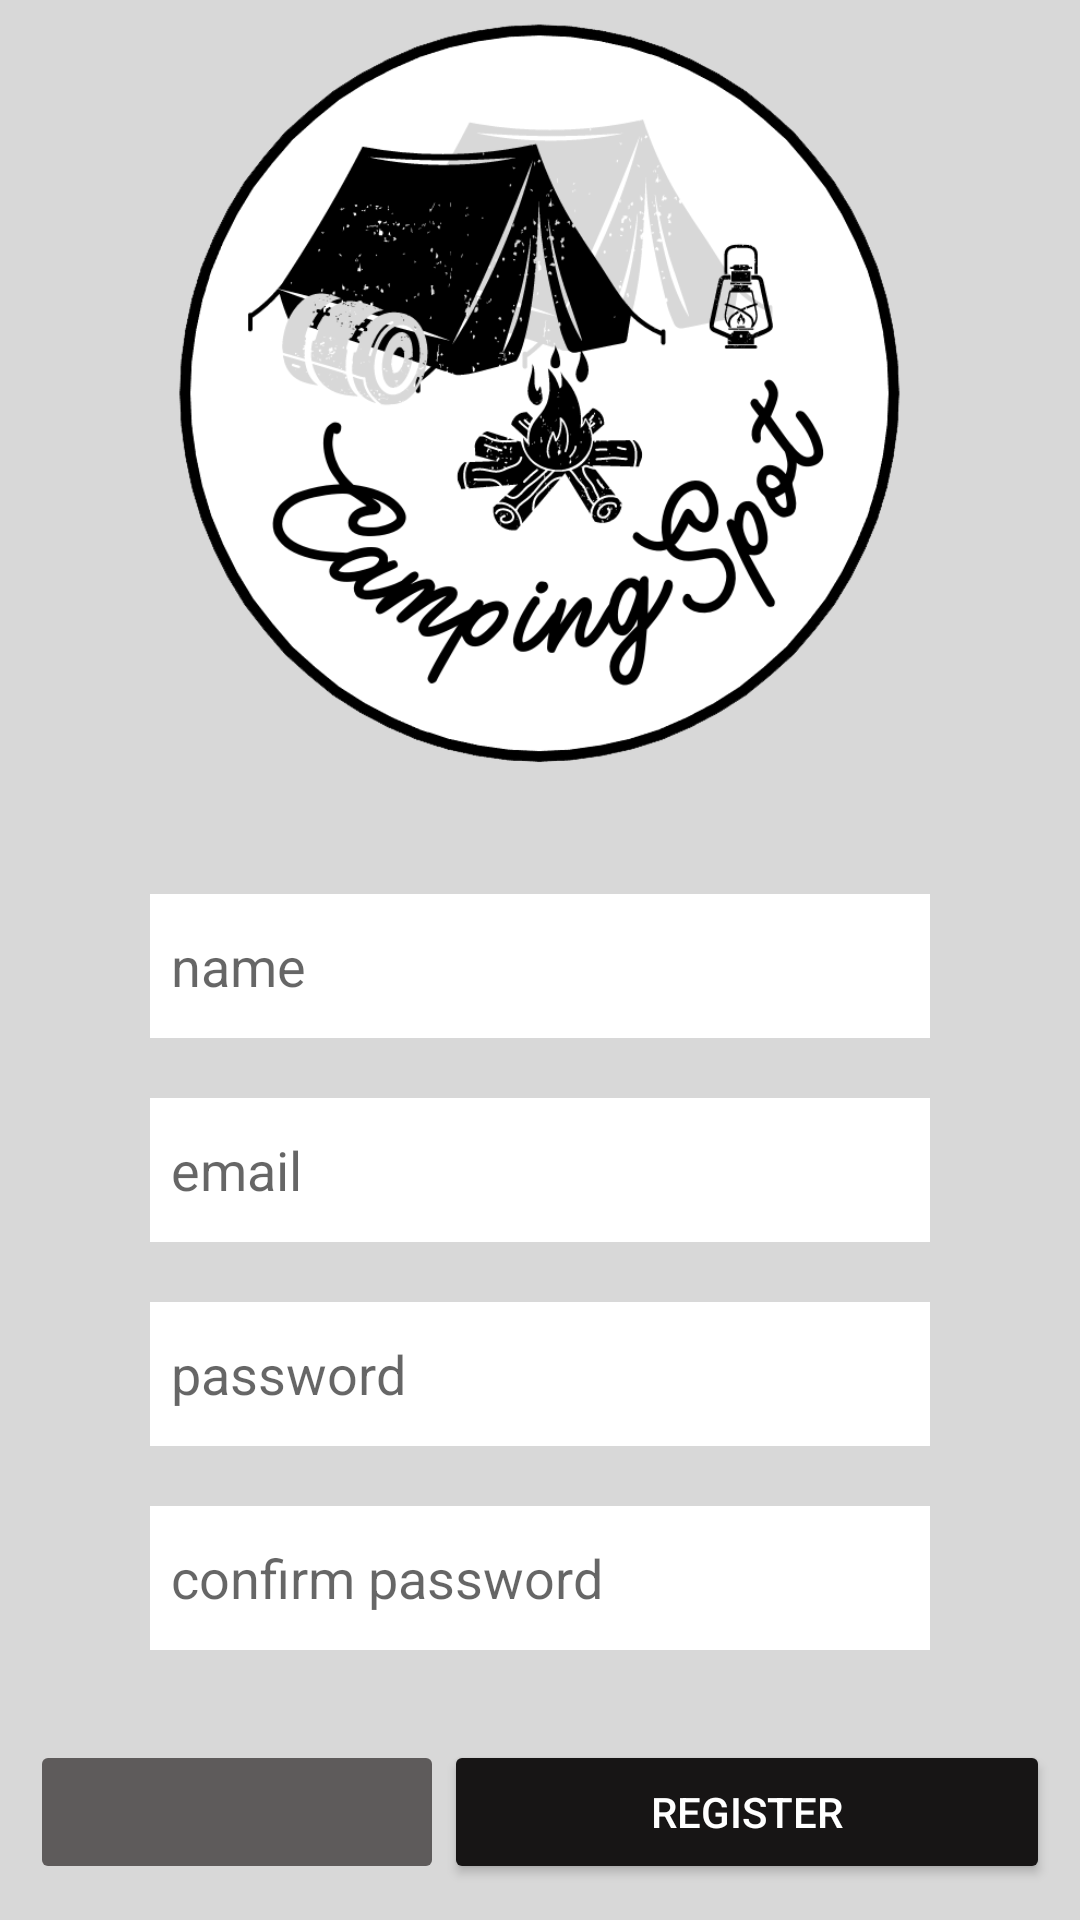

This screen was rendered from an Android layout file. Write that file and the resources it references.
<!-- AndroidManifest.xml: application theme Theme.CampingSpot -->
<!-- res/layout/activity_register_page.xml -->
<?xml version="1.0" encoding="utf-8"?>
<androidx.constraintlayout.widget.ConstraintLayout xmlns:android="http://schemas.android.com/apk/res/android"
    xmlns:app="http://schemas.android.com/apk/res-auto"
    xmlns:tools="http://schemas.android.com/tools"
    android:layout_width="match_parent"
    android:layout_height="match_parent"
    tools:context=".RegisterPage">


        <ScrollView
            android:layout_width="match_parent"
            android:layout_height="match_parent"
            android:background="#E6C3B0"
            android:backgroundTint="#D8D8D8">

            <LinearLayout
                android:layout_width="match_parent"
                android:layout_height="wrap_content"
                android:layout_gravity="center"
                android:orientation="vertical">

                <ImageView
                android:id="@+id/imageView"
                android:layout_width="278dp"
                android:layout_height="256dp"
                android:layout_gravity="center"
                android:foregroundGravity="center"
                app:srcCompat="@drawable/logo" />

                <Space
                    android:layout_width="match_parent"
                    android:layout_height="40dp"
                    android:layout_weight="1" />


                <EditText
                    android:id="@+id/register_name"
                    android:layout_width="match_parent"
                    android:layout_height="wrap_content"
                    android:layout_marginStart="50dp"
                    android:layout_marginEnd="50dp"
                    android:background="#FFFFFF"
                    android:backgroundTint="#FFFFFF"
                    android:ems="10"
                    android:hint="@string/name"
                    android:inputType="textPersonName"
                    android:minHeight="48dp"
                    android:padding="7dp" />

                <Space
                    android:layout_width="match_parent"
                    android:layout_height="20dp"
                    android:layout_weight="1" />

                <EditText
                    android:id="@+id/register_email"
                    android:layout_width="match_parent"
                    android:layout_height="wrap_content"
                    android:layout_marginStart="50dp"
                    android:layout_marginEnd="50dp"
                    android:background="#FFFFFF"
                    android:backgroundTint="#FFFFFF"
                    android:ems="10"
                    android:hint="@string/email"
                    android:inputType="textEmailAddress"
                    android:minHeight="48dp"
                    android:padding="7dp" />

                <Space
                    android:layout_width="match_parent"
                    android:layout_height="20dp"
                    android:layout_weight="1" />

                <EditText
                    android:id="@+id/register_password"
                    android:layout_width="match_parent"
                    android:layout_height="wrap_content"
                    android:layout_marginStart="50dp"
                    android:layout_marginEnd="50dp"
                    android:background="#FDF6F6"
                    android:backgroundTint="#FFFFFF"
                    android:ems="10"
                    android:hint="@string/password"
                    android:inputType="textPassword"
                    android:minHeight="48dp"
                    android:padding="7dp" />

                <Space
                    android:layout_width="match_parent"
                    android:layout_height="20dp"
                    android:layout_weight="1" />

                <EditText
                    android:id="@+id/register_password_confirm"
                    android:layout_width="match_parent"
                    android:layout_height="wrap_content"
                    android:layout_marginStart="50dp"
                    android:layout_marginEnd="50dp"
                    android:background="#FDF6F6"
                    android:backgroundTint="#FFFFFF"
                    android:ems="10"
                    android:hint="@string/confirm_password"
                    android:inputType="textPassword"
                    android:minHeight="48dp"
                    android:padding="7dp" />

                <Space
                    android:layout_width="match_parent"
                    android:layout_height="20dp"
                    android:layout_weight="1" />

                <LinearLayout
                    android:layout_width="match_parent"
                    android:layout_height="match_parent"
                    android:layout_margin="10dp"
                    android:orientation="horizontal">

                    <ImageButton
                        android:id="@+id/register_back"
                        android:layout_width="wrap_content"
                        android:layout_height="match_parent"
                        android:layout_weight="1"
                        android:backgroundTint="#5E5B5B"
                        android:onClick="clickToBack"
                        app:srcCompat="@drawable/ic_baseline_arrow_back_24"
                        tools:ignore="SpeakableTextPresentCheck" />

                    <Button
                        android:id="@+id/login_main"
                        android:layout_width="wrap_content"
                        android:layout_height="match_parent"
                        android:layout_weight="1"
                        android:backgroundTint="#171515"
                        android:onClick="clickToRegister"
                        android:text="@string/register"
                        android:textColor="#FFFFFF" />
                </LinearLayout>

            </LinearLayout>
        </ScrollView>

</androidx.constraintlayout.widget.ConstraintLayout>
<!-- resources referenced by this layout -->
<resources>
  <!-- drawable logo: png bitmap (drawable, 101074 bytes) -->
  <string name="confirm_password">confirm password</string>
  <string name="email">email</string>
  <string name="name">name</string>
  <string name="password">password</string>
  <string name="register">register</string>
  <style name="Theme.CampingSpot" parent="Theme.AppCompat.Light">
          
          <item name="colorPrimary">@color/white</item>
          <item name="colorPrimaryDark">@color/white</item>
          <item name="colorAccent">@color/white</item>
          
      </style>
  <color name="white">#FFFFFFFF</color>
</resources>
